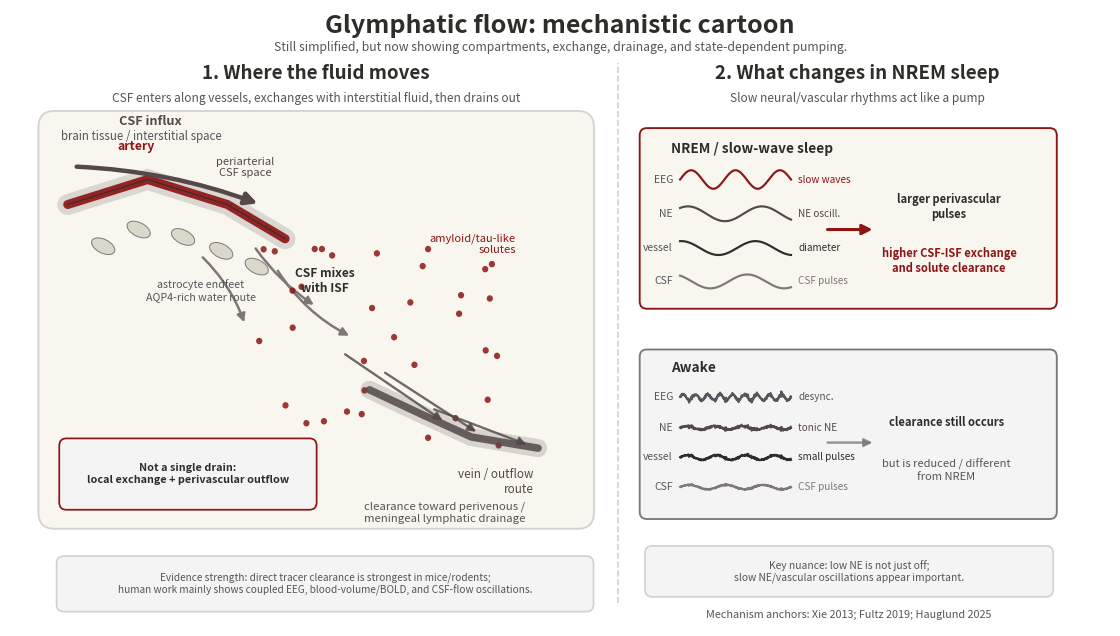

Python code for this plot:
#!/usr/bin/env python3
"""Build a more mechanistic glymphatic-flow schematic.

This is the "less high-level" companion to glymphatic_nuanced.png. It is still a
cartoon, but it explicitly draws the compartments and control signals that the
one-slide overview compresses away.
"""

from __future__ import annotations

from pathlib import Path

import matplotlib

matplotlib.use("Agg")
import matplotlib.pyplot as plt
import numpy as np
from matplotlib.patches import Circle, Ellipse, FancyArrowPatch, FancyBboxPatch, PathPatch
from matplotlib.path import Path as MplPath


OUT = Path("presentation/concept_figs")
SVG_OUT = Path("presentation/svg")
OUT.mkdir(parents=True, exist_ok=True)
SVG_OUT.mkdir(parents=True, exist_ok=True)

BLACK = "#2E2D29"
CARDINAL = "#8C1515"
COOL_GREY = "#53565A"
FOG = "#DAD7CB"
FOG_LIGHT = "#F4F4F4"
STONE = "#7F7776"
STONE_LIGHT = "#D4D1D1"
STONE_DARK = "#544948"
PARCHMENT = "#F8F6EF"


def label(ax, x, y, text, size=9, color=BLACK, weight=None, ha="center", va="center", style=None):
    ax.text(x, y, text, fontsize=size, color=color, weight=weight, ha=ha, va=va, style=style)


def box(ax, x, y, w, h, text, fc=FOG_LIGHT, ec=STONE_LIGHT, size=8.8, color=BLACK, weight=None):
    patch = FancyBboxPatch(
        (x, y),
        w,
        h,
        boxstyle="round,pad=0.025,rounding_size=0.08",
        fc=fc,
        ec=ec,
        lw=1.25,
    )
    ax.add_patch(patch)
    label(ax, x + w / 2, y + h / 2, text, size=size, color=color, weight=weight)
    return patch


def arrow(ax, p0, p1, color=STONE_DARK, lw=2.0, ms=14, alpha=1.0, rad=0.0):
    ax.add_patch(
        FancyArrowPatch(
            p0,
            p1,
            arrowstyle="-|>",
            mutation_scale=ms,
            lw=lw,
            color=color,
            alpha=alpha,
            connectionstyle=f"arc3,rad={rad}",
        )
    )


def curve(ax, points, color=STONE_DARK, lw=3, alpha=1.0, ls="-"):
    verts = [points[0]]
    codes = [MplPath.MOVETO]
    for p in points[1:]:
        verts.append(p)
        codes.append(MplPath.LINETO)
    ax.add_patch(PathPatch(MplPath(verts, codes), fill=False, color=color, lw=lw, alpha=alpha, ls=ls, capstyle="round"))


def draw_microanatomy(ax):
    label(ax, 3.45, 5.96, "1. Where the fluid moves", size=13.5, weight="bold")
    label(
        ax,
        3.45,
        5.69,
        "CSF enters along vessels, exchanges with interstitial fluid, then drains out",
        size=8.6,
        color=COOL_GREY,
    )

    # Brain tissue field.
    ax.add_patch(
        FancyBboxPatch(
            (0.35, 1.08),
            6.2,
            4.45,
            boxstyle="round,pad=0.03,rounding_size=0.18",
            fc=PARCHMENT,
            ec=STONE_LIGHT,
            lw=1.3,
        )
    )
    label(ax, 0.58, 5.28, "brain tissue / interstitial space", size=8.3, color=COOL_GREY, ha="left")

    # Periarterial inflow vessel, drawn as a double tube.
    curve(ax, [(0.65, 4.55), (1.55, 4.82), (2.45, 4.55), (3.1, 4.18)], color=STONE_DARK, lw=15, alpha=0.18)
    curve(ax, [(0.65, 4.55), (1.55, 4.82), (2.45, 4.55), (3.1, 4.18)], color=CARDINAL, lw=6.5, alpha=0.92)
    curve(ax, [(0.65, 4.55), (1.55, 4.82), (2.45, 4.55), (3.1, 4.18)], color=BLACK, lw=0.8, alpha=0.9)
    label(ax, 1.42, 5.18, "artery", size=8.8, color=CARDINAL, weight="bold")
    label(ax, 2.65, 4.95, "periarterial\nCSF space", size=8.0, color=STONE_DARK)
    arrow(ax, (0.72, 4.96), (2.82, 4.55), color=STONE_DARK, lw=3.2, ms=18, rad=-0.08)
    label(ax, 1.58, 5.45, "CSF influx", size=9.2, color=STONE_DARK, weight="bold")

    # Astrocyte endfeet around the vessel.
    for x, y in [(1.05, 4.1), (1.45, 4.28), (1.95, 4.2), (2.38, 4.05), (2.78, 3.88)]:
        ax.add_patch(Ellipse((x, y), 0.28, 0.15, angle=-25, fc=FOG, ec=STONE, lw=0.7))
    label(ax, 2.15, 3.62, "astrocyte endfeet\nAQP4-rich water route", size=7.7, color=COOL_GREY)

    # CSF -> ISF exchange arrows.
    for p0, p1, rad in [((2.75, 4.1), (3.45, 3.45), 0.1), ((2.15, 4.0), (2.65, 3.25), -0.12), ((3.0, 3.86), (3.85, 3.12), 0.14)]:
        arrow(ax, p0, p1, color=STONE, lw=1.8, ms=12, rad=rad)
    label(ax, 3.55, 3.72, "CSF mixes\nwith ISF", size=8.6, color=BLACK, weight="bold")

    # Solutes / waste and drainage toward venous/meningeal routes.
    rng = np.random.default_rng(12)
    for _ in range(34):
        x = rng.uniform(2.8, 5.65)
        y = rng.uniform(1.75, 4.2)
        ax.add_patch(Circle((x, y), 0.035, fc=CARDINAL, ec="none", alpha=0.85))
    label(ax, 5.7, 4.12, "amyloid/tau-like\nsolutes", size=8.0, color=CARDINAL, ha="right")

    curve(ax, [(5.95, 1.92), (5.2, 2.04), (4.65, 2.28), (4.05, 2.55)], color=STONE_DARK, lw=13, alpha=0.20)
    curve(ax, [(5.95, 1.92), (5.2, 2.04), (4.65, 2.28), (4.05, 2.55)], color=STONE_DARK, lw=5.4, alpha=0.86)
    label(ax, 5.9, 1.55, "vein / outflow\nroute", size=8.4, color=STONE_DARK, ha="right")
    for p0, p1 in [((4.2, 2.75), (5.28, 2.08)), ((4.75, 2.35), (5.85, 1.95)), ((3.75, 2.95), (4.9, 2.2))]:
        arrow(ax, p0, p1, color=STONE_DARK, lw=1.7, ms=12, alpha=0.82)
    label(ax, 4.9, 1.22, "clearance toward perivenous /\nmeningeal lymphatic drainage", size=8.2, color=COOL_GREY)

    # Important anti-overclaim.
    box(
        ax,
        0.58,
        1.28,
        2.85,
        0.72,
        "Not a single drain:\nlocal exchange + perivascular outflow",
        fc=FOG_LIGHT,
        ec=CARDINAL,
        size=7.8,
        weight="bold",
    )


def trace(ax, x0, y0, w, amp, freq, color, label_text, y_label=None, phase=0.0, noise=0.0):
    t = np.linspace(0, 1, 300)
    rng = np.random.default_rng(1)
    y = y0 + amp * np.sin(2 * np.pi * freq * t + phase) + noise * rng.normal(size=t.size)
    ax.plot(x0 + w * t, y, color=color, lw=1.55)
    if y_label:
        label(ax, x0 - 0.08, y0, y_label, size=7.5, color=COOL_GREY, ha="right")
    label(ax, x0 + w + 0.08, y0, label_text, size=7.2, color=color, ha="left")


def draw_state_control(ax):
    label(ax, 9.55, 5.96, "2. What changes in NREM sleep", size=13.5, weight="bold")
    label(ax, 9.55, 5.69, "Slow neural/vascular rhythms act like a pump", size=8.6, color=COOL_GREY)

    # Two state cards.
    ax.add_patch(
        FancyBboxPatch((7.12, 3.45), 4.65, 1.9, boxstyle="round,pad=0.025,rounding_size=0.08",
                       fc=PARCHMENT, ec=CARDINAL, lw=1.35)
    )
    ax.add_patch(
        FancyBboxPatch((7.12, 1.18), 4.65, 1.78, boxstyle="round,pad=0.025,rounding_size=0.08",
                       fc=FOG_LIGHT, ec=STONE, lw=1.35)
    )
    label(ax, 7.45, 5.15, "NREM / slow-wave sleep", size=9.8, weight="bold", ha="left")
    label(ax, 7.45, 2.78, "Awake", size=9.8, weight="bold", ha="left")

    # NREM traces.
    trace(ax, 7.55, 4.82, 1.25, 0.10, 2.5, CARDINAL, "slow waves", "EEG")
    trace(ax, 7.55, 4.45, 1.25, 0.08, 1.5, STONE_DARK, "NE oscill.", "NE", phase=0.9)
    trace(ax, 7.55, 4.08, 1.25, 0.075, 1.5, BLACK, "diameter", "vessel", phase=1.45)
    trace(ax, 7.55, 3.72, 1.25, 0.075, 1.5, STONE, "CSF pulses", "CSF", phase=2.15)

    arrow(ax, (9.18, 4.28), (9.75, 4.28), color=CARDINAL, lw=2.2, ms=15)
    label(ax, 10.58, 4.52, "larger perivascular\npulses", size=8.0, color=BLACK, weight="bold")
    label(ax, 10.58, 3.94, "higher CSF-ISF exchange\nand solute clearance", size=8.0, color=CARDINAL, weight="bold")

    # Awake traces.
    trace(ax, 7.55, 2.47, 1.25, 0.032, 9.0, COOL_GREY, "desync.", "EEG", noise=0.01)
    trace(ax, 7.55, 2.14, 1.25, 0.018, 4.0, STONE_DARK, "tonic NE", "NE", noise=0.008)
    trace(ax, 7.55, 1.82, 1.25, 0.025, 3.8, BLACK, "small pulses", "vessel", noise=0.006)
    trace(ax, 7.55, 1.50, 1.25, 0.024, 3.0, STONE, "CSF pulses", "CSF", noise=0.004)

    arrow(ax, (9.18, 1.98), (9.75, 1.98), color=STONE, lw=1.7, ms=12, alpha=0.8)
    label(ax, 10.55, 2.20, "clearance still occurs", size=8.0, color=BLACK, weight="bold")
    label(ax, 10.55, 1.68, "but is reduced / different\nfrom NREM", size=8.0, color=COOL_GREY)

    box(
        ax,
        7.18,
        0.34,
        4.55,
        0.5,
        "Key nuance: low NE is not just off;\nslow NE/vascular oscillations appear important.",
        fc=FOG_LIGHT,
        ec=STONE_LIGHT,
        size=7.4,
        color=COOL_GREY,
    )


def main():
    fig, ax = plt.subplots(figsize=(14.2, 8.0))
    ax.axis("off")
    ax.set_xlim(0, 12.4)
    ax.set_ylim(0, 6.65)

    label(ax, 6.2, 6.48, "Glymphatic flow: mechanistic cartoon", size=18, weight="bold")
    label(
        ax,
        6.2,
        6.25,
        "Still simplified, but now showing compartments, exchange, drainage, and state-dependent pumping.",
        size=8.8,
        color=COOL_GREY,
    )
    ax.plot([6.85, 6.85], [0.25, 6.08], color=STONE_LIGHT, lw=1.2, ls="--")

    draw_microanatomy(ax)
    draw_state_control(ax)

    box(
        ax,
        0.55,
        0.18,
        6.0,
        0.55,
        "Evidence strength: direct tracer clearance is strongest in mice/rodents;\nhuman work mainly shows coupled EEG, blood-volume/BOLD, and CSF-flow oscillations.",
        fc=FOG_LIGHT,
        ec=STONE_LIGHT,
        size=7.25,
        color=COOL_GREY,
    )
    label(ax, 9.45, 0.12, "Mechanism anchors: Xie 2013; Fultz 2019; Hauglund 2025", size=7.8, color=COOL_GREY)

    fig.savefig(OUT / "glymphatic_mechanistic_detail.png", dpi=180, bbox_inches="tight", facecolor="white")
    fig.savefig(OUT / "glymphatic_mechanistic_detail.svg", bbox_inches="tight", facecolor="white")
    fig.savefig(SVG_OUT / "glymphatic_mechanistic_detail.svg", bbox_inches="tight", facecolor="white")
    plt.close(fig)
    print(OUT / "glymphatic_mechanistic_detail.png")


if __name__ == "__main__":
    main()
